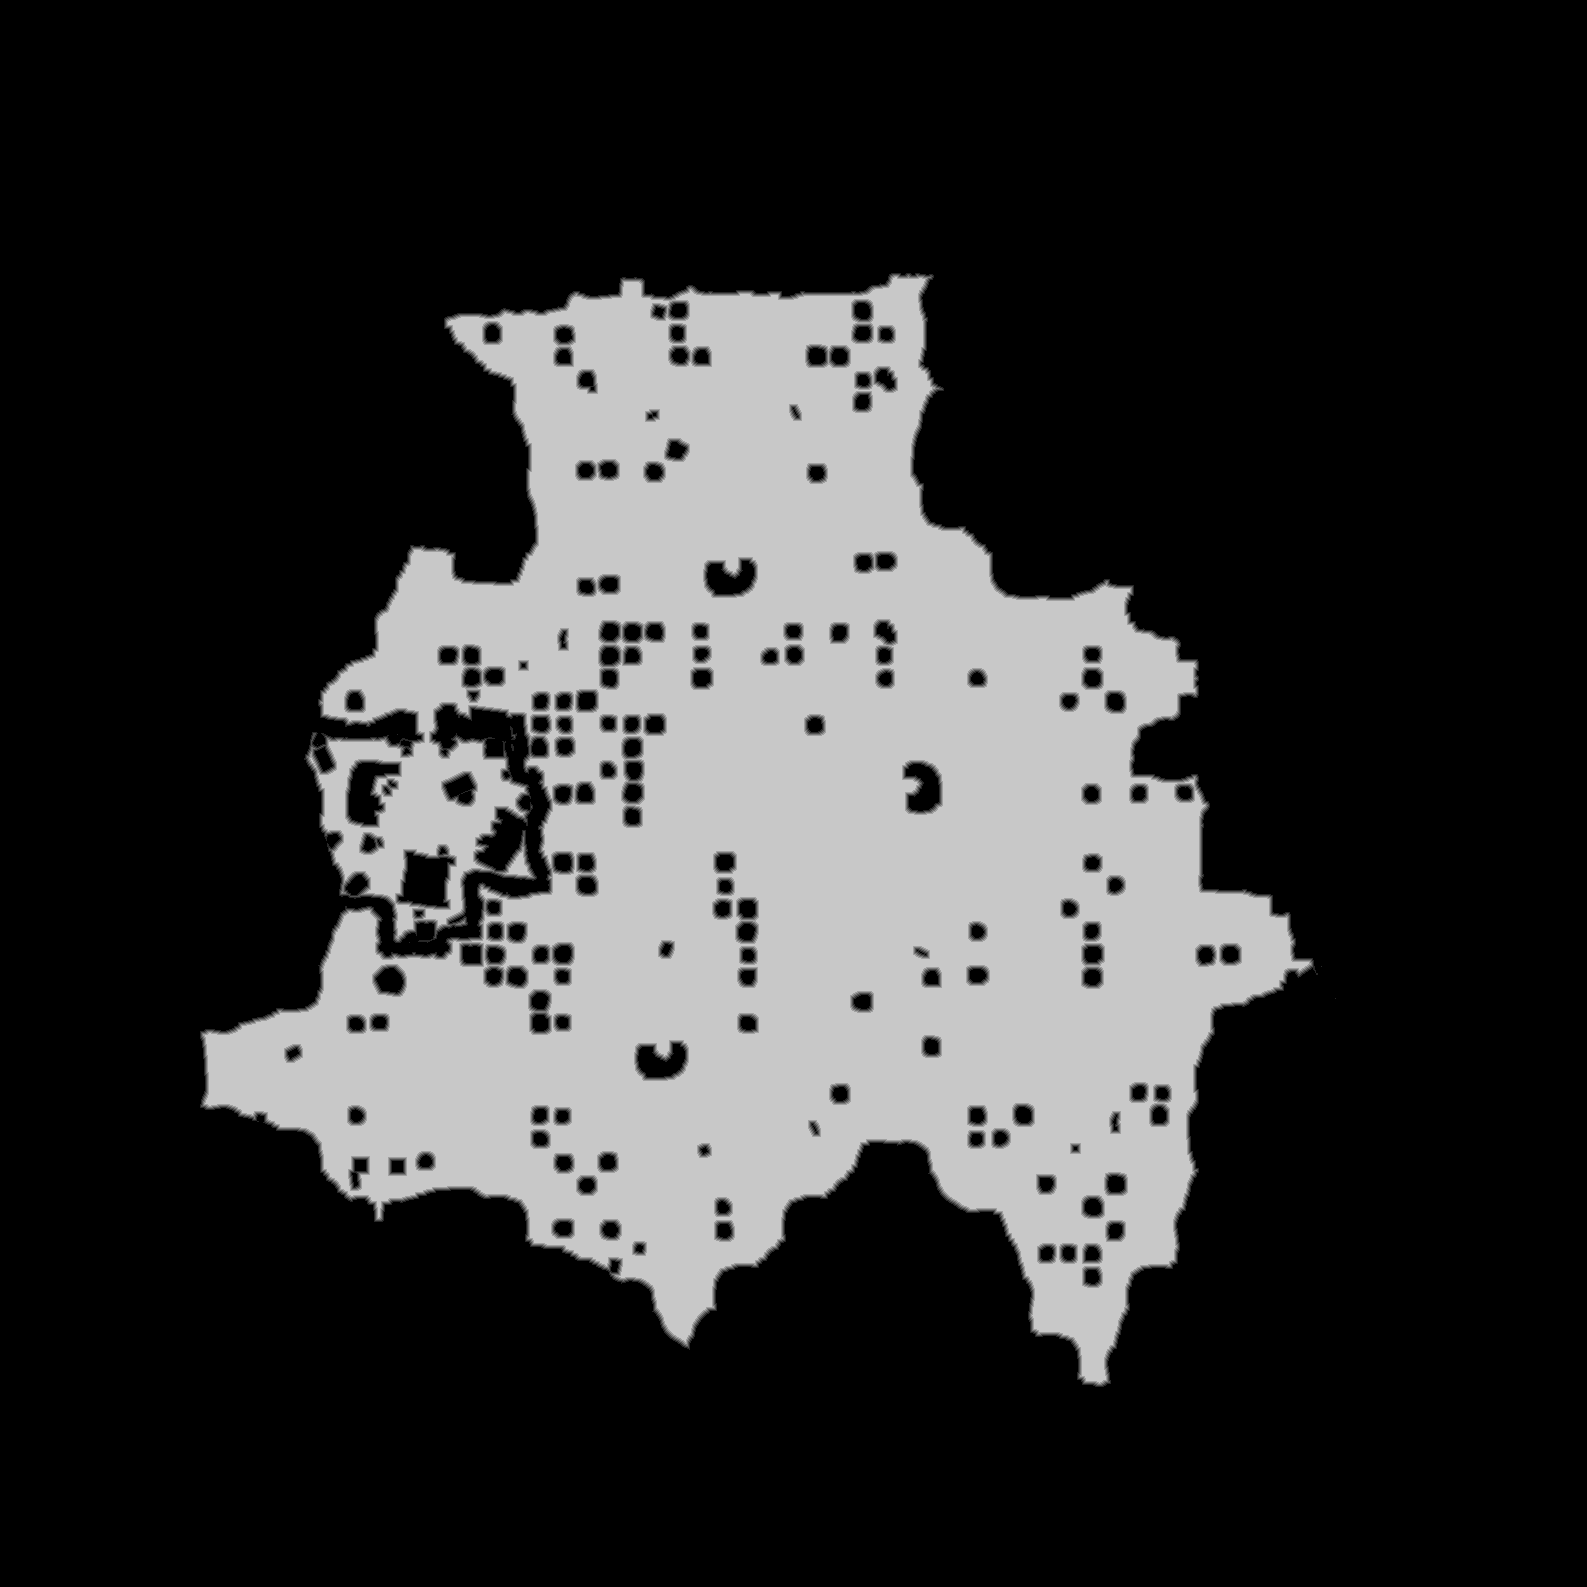

The table this chart was drawn from, first rows:
truth	truth_4475b355448.tsv
layer	melee
source	walk_0
read	2026-11-17 16:18:09
width	1587
height	1587
stride	794
base	0x44727cc0000
origin	0x80010
score	0.7014
iou_melee	0.7014
iou_ranged	0.4446
nibble	0	1846952
nibble	1	18944
nibble	2	19841
nibble	3	20805
nibble	4	21599
nibble	5	590428
